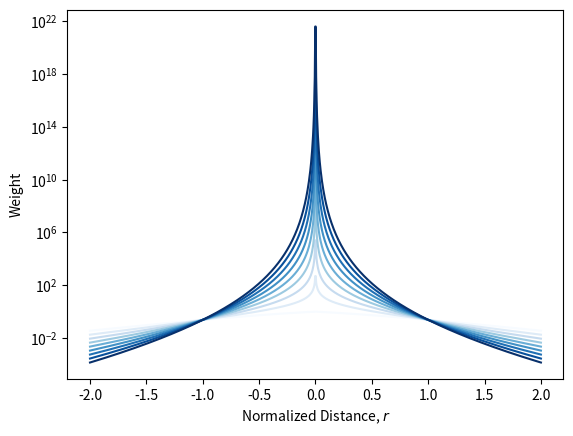

Recreate this plot in Python. (Note: this script raises an exception after producing the figure.)
# Patch functions
import matplotlib.pyplot as plt
import matplotlib as mpl
from mpl_toolkits import mplot3d
import numpy as np
from matplotlib.ticker import MultipleLocator, FixedLocator
import matplotlib.ticker as mticker

def gen_fig(h=0,n_lines=9):
    r = np.linspace(-2,2,num=1000)
    fig,ax = plt.subplots()
    c = np.arange(1, n_lines + 1)
    norm = mpl.colors.Normalize(vmin=c.min(), vmax=c.max())
    cmap = mpl.cm.ScalarMappable(norm=norm, cmap=mpl.cm.Blues)
    cmap.set_array([])
    for q in range(n_lines):
        w = (1-np.tanh(abs(r)))/(abs(r)+h)**q
        ax.plot(r,w,c=cmap.to_rgba(q+1),label="q={}".format(q))
    ax.set_xlabel(r'Normalized Distance, $r$')
    ax.set_ylabel('Weight')
    ax.set_yscale('log')
    fig.colorbar(cmap, ticks=c,label=r"Patch Degree, $q$")
    name = "Patch_functions_q{}_h{}.svg".format(n_lines,h)
    fig.savefig(name,format="svg")
    plt.show()

def log_tick_formatter(val, pos=None):
    return f"10$^{{{int(val)}}}$"

def gen_3d_fig(h=0,q=1,n_lines=9):
    x_interval = (-1, 1)
    y_interval = (-1, 1)
    x_points = np.linspace(x_interval[0], x_interval[1], 1000)
    y_points = np.linspace(y_interval[0], y_interval[1], 1000)
    X, Y = np.meshgrid(x_points, y_points)
    #r = (X**2 + Y**2)**(1/2)
    #Z = (1-np.tanh(r))/(r+h)**q
    c = np.arange(1, n_lines + 1)
    norm = mpl.colors.Normalize(vmin=c.min(), vmax=c.max())
    cmap = mpl.cm.ScalarMappable(norm=norm, cmap=mpl.cm.Blues)
    cmap.set_array([])
    fig = plt.figure()
    ax = plt.axes(projection="3d")
    #for q in range(n_lines):
    r = (X**2 + Y**2)**(1/2)
    Z = (1-np.tanh(r))/(r+h)**q
    ax.plot_surface(X,Y,np.log10(Z),color=cmap.to_rgba(q+1),label="q={}".format(q))
    ax.grid(False)
    Zmin = np.where(Z > 0, Z, np.inf).min()
    #print(np.ceil(np.log10(Z.max())))
    #print(np.floor(np.log10(Zmin))-1)
    ax.set_zlim3d([np.floor(np.log10(Zmin)),np.ceil(np.log10(Z.max()))])
    ax.zaxis.set_major_formatter(mticker.FuncFormatter(log_tick_formatter))
    ax.zaxis.set_major_locator(MultipleLocator(1))
    zminorticks = []
    zaxmin, zaxmax = ax.get_zlim()
    for zorder in np.arange(np.floor(zaxmin),np.ceil(zaxmax)):
        zminorticks.extend(np.log10(np.linspace(2,9,8)) + zorder)
    ax.zaxis.set_minor_locator(FixedLocator(zminorticks))
    ax.xaxis.set_pane_color((1.0, 1.0, 1.0, 0.0))
    ax.yaxis.set_pane_color((1.0, 1.0, 1.0, 0.0))
    ax.zaxis.set_pane_color((1.0, 1.0, 1.0, 0.0))
    name = "3D_Patch_functions_q{}_h{}.svg".format(q,h)
    fig.savefig(name,format="svg")
    plt.show()

gen_fig(h=0)
gen_fig(h=1)
gen_3d_fig(h=0,q=1)
gen_3d_fig(h=0,q=8)
gen_3d_fig(h=1,q=1)
gen_3d_fig(h=1,q=8)
